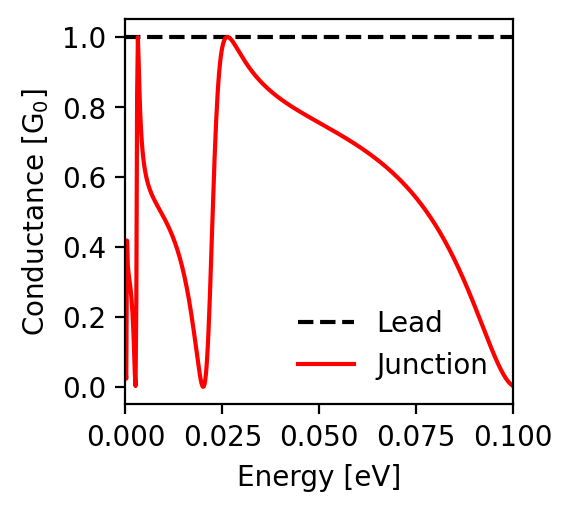

Data behind this chart, as committed beside it:
energy; conductance_lead; conductance_junction
-0.1; 1.0; 0.003
-0.0998; 1.0; 0.004
-0.0996; 1.0; 0.006
-0.0994; 1.0; 0.008
-0.0992; 1.0; 0.01
-0.099; 1.0; 0.012
-0.0988; 1.0; 0.015
-0.0986; 1.0; 0.018
-0.0984; 1.0; 0.021
-0.0982; 1.0; 0.024
-0.098; 1.0; 0.027
-0.0978; 1.0; 0.031
-0.0976; 1.0; 0.035
-0.0974; 1.0; 0.039
-0.0972; 1.0; 0.043
-0.097; 1.0; 0.047
-0.0968; 1.0; 0.051
-0.0966; 1.0; 0.056
-0.0964; 1.0; 0.06
-0.0962; 1.0; 0.065
-0.096; 1.0; 0.07
-0.0958; 1.0; 0.075
-0.0956; 1.0; 0.08
-0.0954; 1.0; 0.085
-0.0952; 1.0; 0.09
-0.095; 1.0; 0.095
-0.0948; 1.0; 0.1
-0.0946; 1.0; 0.106
-0.0944; 1.0; 0.111
-0.0942; 1.0; 0.117
-0.094; 1.0; 0.122
-0.0938; 1.0; 0.128
-0.0936; 1.0; 0.133
-0.0934; 1.0; 0.139
-0.0932; 1.0; 0.144
-0.093; 1.0; 0.15
-0.0928; 1.0; 0.156
-0.0926; 1.0; 0.161
-0.0924; 1.0; 0.167
-0.0922; 1.0; 0.173
-0.092; 1.0; 0.178
-0.0918; 1.0; 0.184
-0.0916; 1.0; 0.19
-0.0914; 1.0; 0.195
-0.0912; 1.0; 0.201
-0.091; 1.0; 0.207
-0.0908; 1.0; 0.212
-0.0906; 1.0; 0.218
-0.0904; 1.0; 0.224
-0.0902; 1.0; 0.229
-0.09; 1.0; 0.235
-0.0898; 1.0; 0.24
-0.0896; 1.0; 0.246
-0.0894; 1.0; 0.251
-0.0892; 1.0; 0.256
-0.089; 1.0; 0.262
-0.0888; 1.0; 0.267
-0.0886; 1.0; 0.273
-0.0884; 1.0; 0.278
-0.0882; 1.0; 0.283
... 941 more rows
